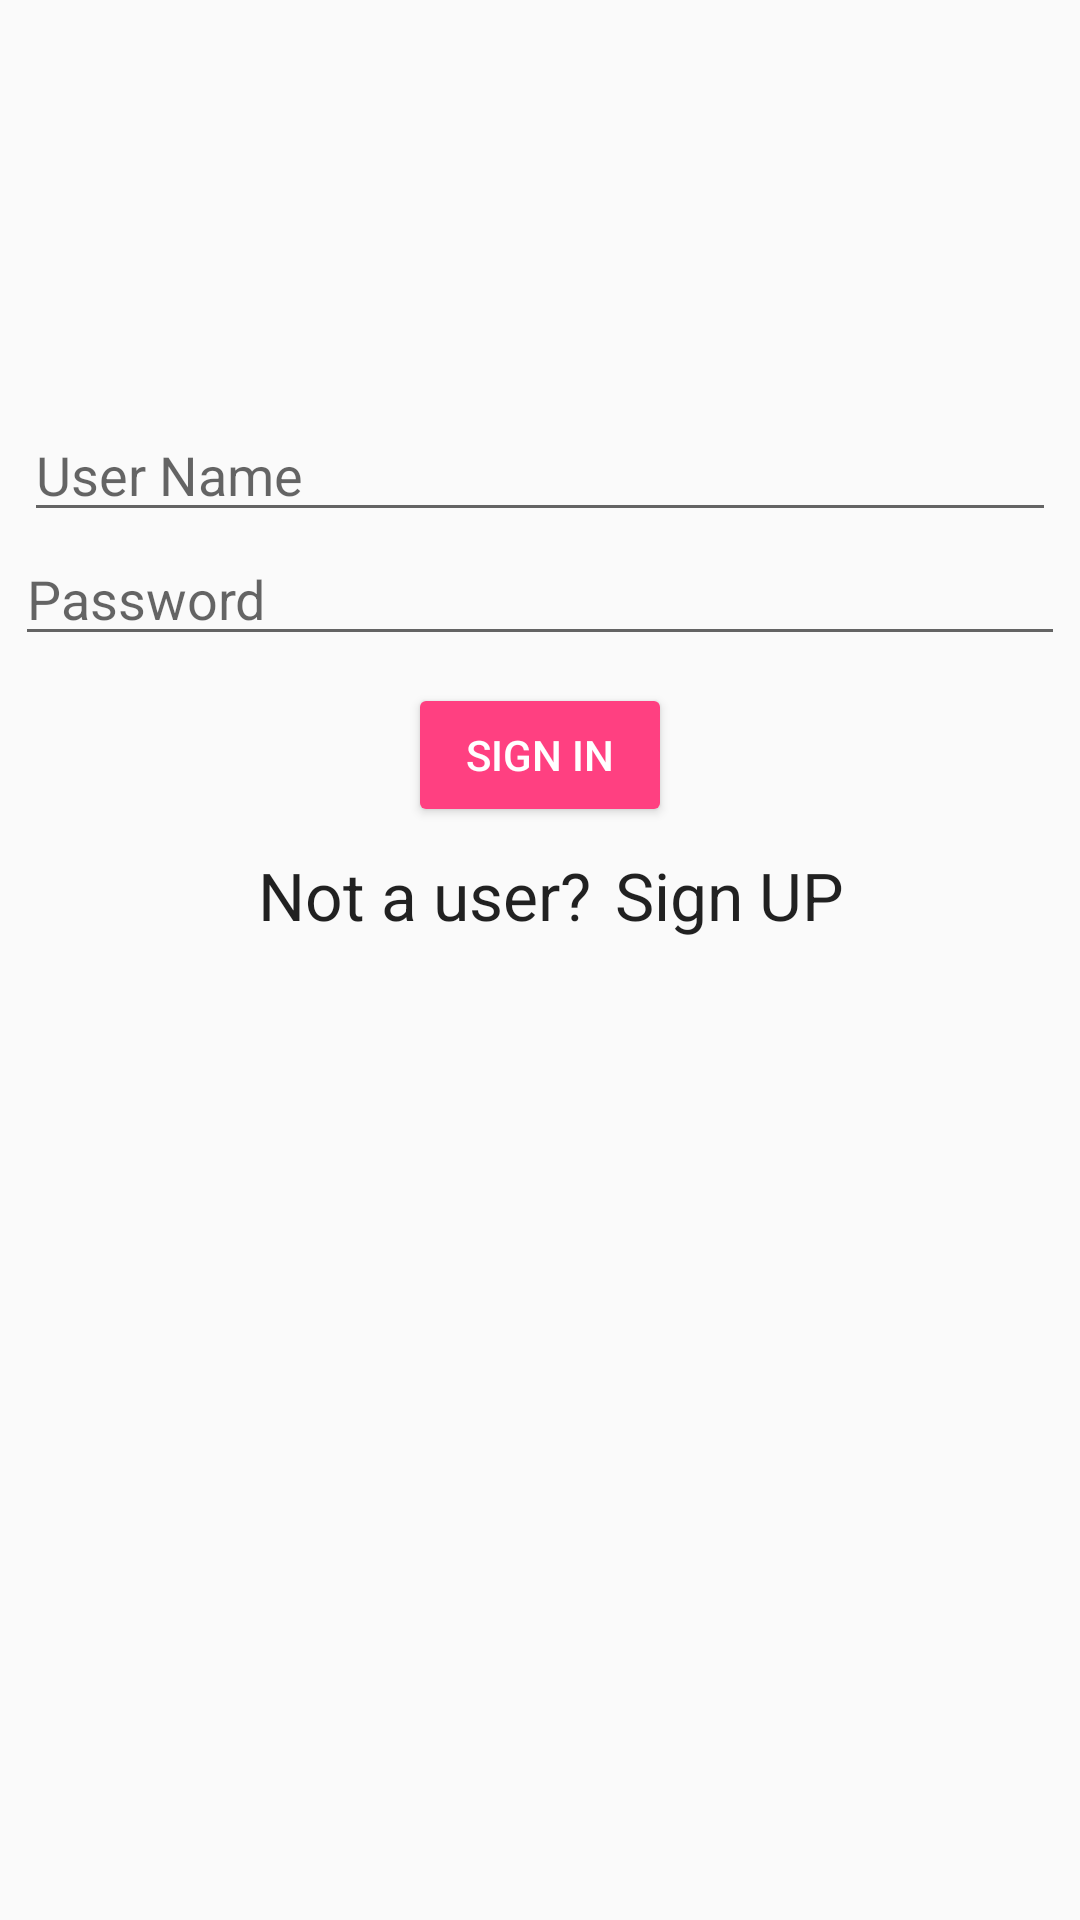

This screen was rendered from an Android layout file. Write that file and the resources it references.
<!-- AndroidManifest.xml: application theme AppTheme -->
<!-- res/layout/activity_signin.xml -->
<?xml version="1.0" encoding="utf-8"?>
<android.support.constraint.ConstraintLayout xmlns:android="http://schemas.android.com/apk/res/android"
    xmlns:app="http://schemas.android.com/apk/res-auto"
    xmlns:tools="http://schemas.android.com/tools"
    android:layout_width="match_parent"
    android:layout_height="match_parent"
    tools:context="solution.igt.layered.view.activities.MainActivity"
    tools:layout_editor_absoluteY="81dp"
    tools:layout_editor_absoluteX="0dp">

    <EditText
        android:id="@+id/TFuname"
        android:layout_width="0dp"
        android:layout_height="wrap_content"
        android:layout_marginLeft="8dp"
        android:layout_marginStart="8dp"
        android:layout_marginTop="136dp"
        android:ems="10"
        android:hint="User Name"
        android:inputType="textPersonName"
        app:layout_constraintHorizontal_bias="0.0"
        app:layout_constraintLeft_toLeftOf="parent"
        app:layout_constraintRight_toRightOf="parent"
        app:layout_constraintTop_toTopOf="parent"
        android:layout_marginRight="8dp"
        tools:layout_constraintRight_creator="1"
        android:layout_marginEnd="8dp"
        tools:layout_constraintLeft_creator="1" />

    <Button
        android:id="@+id/BTNsignin"
        style="@android:style/Widget.Material.Button.Colored"
        android:layout_width="wrap_content"
        android:layout_height="wrap_content"
        android:onClick="onButtonClick"
        android:text="Sign in"
        android:visibility="visible"
        app:layout_constraintLeft_toLeftOf="parent"
        app:layout_constraintRight_toRightOf="parent"
        android:layout_marginTop="9dp"
        app:layout_constraintTop_toBottomOf="@+id/TFpass"
        tools:layout_constraintRight_creator="1"
        tools:layout_constraintLeft_creator="1" />

    <TextView
        android:id="@+id/textView3"
        android:layout_width="wrap_content"
        android:layout_height="wrap_content"
        android:text="Not a user?"
        android:textAppearance="@style/TextAppearance.AppCompat.Large"
        android:visibility="visible"
        android:layout_marginTop="8dp"
        app:layout_constraintTop_toBottomOf="@+id/BTNsignin"
        android:layout_marginLeft="86dp"
        app:layout_constraintLeft_toLeftOf="parent"
        android:layout_marginRight="8dp"
        app:layout_constraintRight_toRightOf="parent"
        app:layout_constraintHorizontal_bias="0.0"
        android:layout_marginStart="86dp"
        android:layout_marginEnd="8dp" />

    <TextView
        android:id="@+id/TVsignup"
        android:onClick="onClick"
        android:clickable="true"
        android:layout_width="wrap_content"
        android:layout_height="wrap_content"
        android:layout_marginLeft="8dp"
        android:layout_marginRight="8dp"
        android:layout_marginTop="8dp"
        android:text="Sign UP"
        android:textAppearance="@android:style/TextAppearance.DeviceDefault.Large"
        app:layout_constraintHorizontal_bias="0.0"
        app:layout_constraintLeft_toRightOf="@+id/textView3"
        app:layout_constraintRight_toRightOf="parent"
        app:layout_constraintTop_toBottomOf="@+id/BTNsignin"
        android:layout_marginStart="8dp"
        android:layout_marginEnd="8dp" />

    <EditText
        android:id="@+id/TFpass"
        android:layout_width="0dp"
        android:layout_height="wrap_content"
        android:ems="10"
        android:hint="Password"
        android:inputType="textPassword"
        app:layout_constraintTop_toBottomOf="@+id/TFuname"
        android:layout_marginRight="5dp"
        app:layout_constraintRight_toRightOf="parent"
        android:layout_marginLeft="5dp"
        app:layout_constraintLeft_toLeftOf="parent"
        app:layout_constraintHorizontal_bias="0.0"
        tools:layout_constraintRight_creator="1"
        android:layout_marginStart="5dp"
        android:layout_marginEnd="5dp"
        tools:layout_constraintLeft_creator="1" />

</android.support.constraint.ConstraintLayout>
<!-- resources referenced by this layout -->
<resources>
  <style name="AppTheme" parent="Theme.AppCompat.Light.DarkActionBar">
          
          <item name="colorPrimary">@color/colorPrimary</item>
          <item name="colorPrimaryDark">@color/colorPrimaryDark</item>
          <item name="colorAccent">@color/colorAccent</item>
      </style>
  <color name="colorPrimary">#3F51B5</color>
  <color name="colorPrimaryDark">#303F9F</color>
  <color name="colorAccent">#FF4081</color>
</resources>
